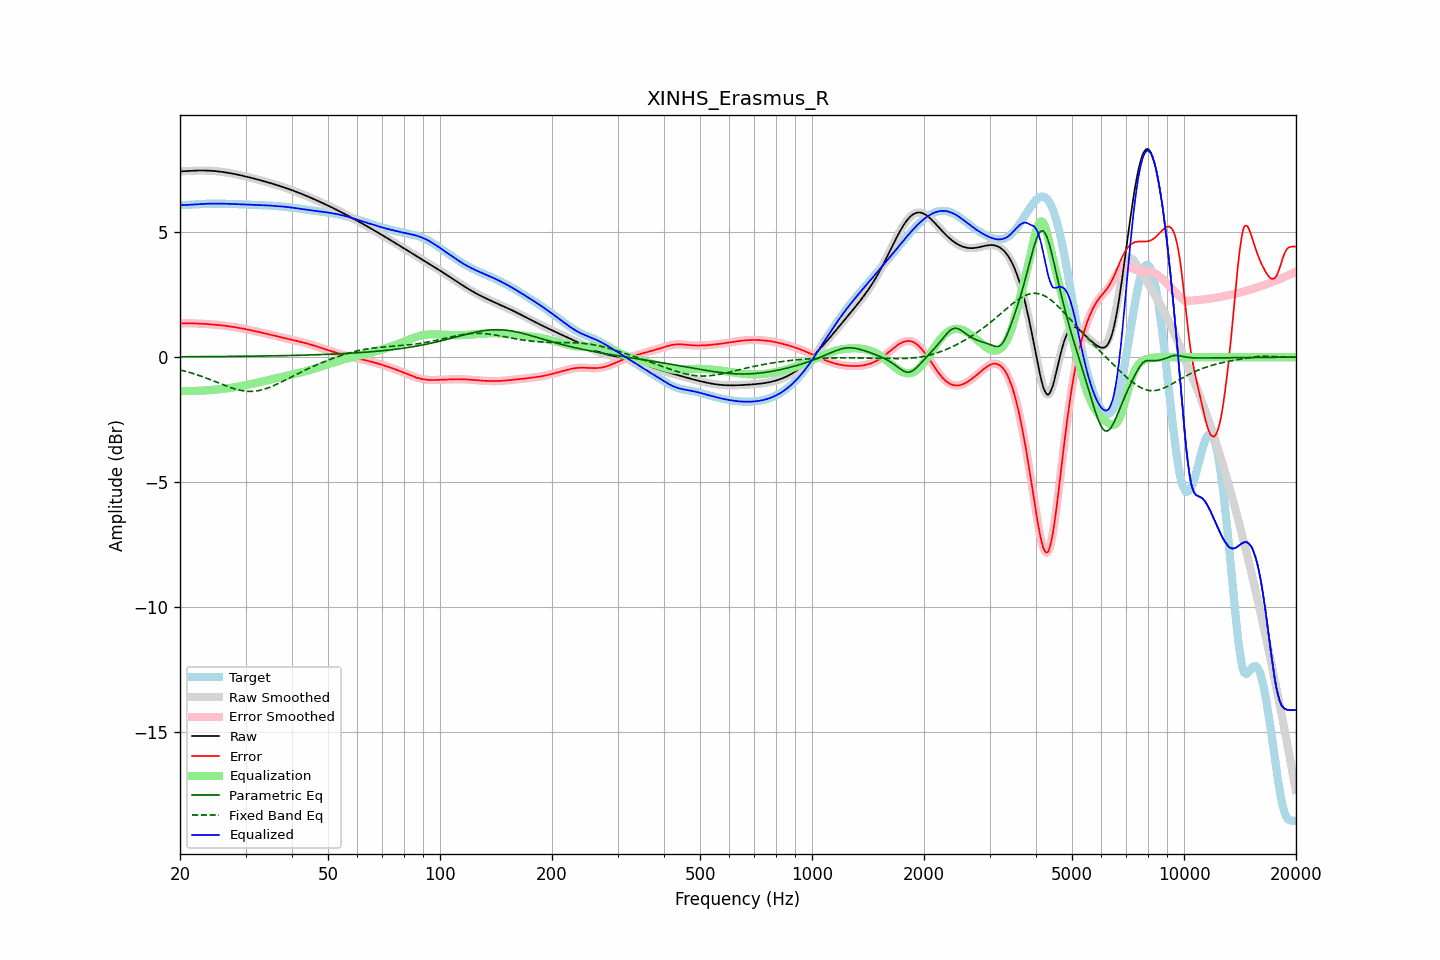

The data file committed next to this chart (first rows):
frequency, raw, error, smoothed, error_smoothed, equalization, parametric_eq, fixed_band_eq, equalized_raw, equalized_smoothed, target
20.00, 7.43, 1.35, 7.43, 1.35, -1.35, 0.02, -0.51, 6.08, 6.08, 6.08
20.20, 7.43, 1.35, 7.43, 1.35, -1.35, 0.02, -0.53, 6.08, 6.08, 6.08
20.40, 7.44, 1.35, 7.44, 1.35, -1.35, 0.02, -0.54, 6.08, 6.08, 6.08
20.61, 7.44, 1.35, 7.44, 1.35, -1.36, 0.02, -0.56, 6.08, 6.08, 6.08
20.81, 7.44, 1.36, 7.44, 1.36, -1.36, 0.02, -0.58, 6.09, 6.09, 6.09
21.02, 7.45, 1.36, 7.45, 1.35, -1.35, 0.02, -0.59, 6.09, 6.09, 6.09
21.23, 7.45, 1.35, 7.45, 1.35, -1.35, 0.02, -0.61, 6.10, 6.10, 6.10
21.44, 7.45, 1.35, 7.45, 1.35, -1.35, 0.02, -0.63, 6.10, 6.10, 6.10
21.66, 7.46, 1.35, 7.46, 1.35, -1.35, 0.02, -0.65, 6.10, 6.10, 6.10
21.87, 7.46, 1.35, 7.46, 1.35, -1.35, 0.02, -0.67, 6.11, 6.11, 6.11
22.09, 7.46, 1.35, 7.46, 1.35, -1.35, 0.02, -0.69, 6.11, 6.11, 6.11
22.31, 7.46, 1.35, 7.46, 1.35, -1.35, 0.02, -0.71, 6.12, 6.12, 6.12
22.54, 7.46, 1.34, 7.46, 1.34, -1.34, 0.02, -0.73, 6.12, 6.12, 6.12
22.76, 7.46, 1.34, 7.46, 1.34, -1.34, 0.02, -0.76, 6.12, 6.12, 6.13
22.99, 7.46, 1.34, 7.46, 1.34, -1.34, 0.02, -0.78, 6.13, 6.13, 6.13
23.22, 7.46, 1.33, 7.46, 1.33, -1.33, 0.02, -0.80, 6.13, 6.13, 6.13
23.45, 7.46, 1.33, 7.46, 1.33, -1.33, 0.02, -0.83, 6.13, 6.13, 6.13
23.69, 7.46, 1.32, 7.46, 1.32, -1.32, 0.02, -0.85, 6.14, 6.14, 6.14
23.92, 7.46, 1.32, 7.46, 1.32, -1.32, 0.02, -0.87, 6.14, 6.14, 6.14
24.16, 7.45, 1.31, 7.45, 1.31, -1.32, 0.02, -0.90, 6.14, 6.14, 6.14
24.40, 7.45, 1.31, 7.45, 1.31, -1.31, 0.02, -0.93, 6.14, 6.14, 6.14
24.65, 7.45, 1.30, 7.45, 1.30, -1.30, 0.02, -0.95, 6.14, 6.14, 6.14
24.89, 7.44, 1.30, 7.44, 1.30, -1.30, 0.03, -0.98, 6.14, 6.14, 6.14
25.14, 7.43, 1.29, 7.43, 1.29, -1.29, 0.03, -1.00, 6.14, 6.14, 6.14
25.39, 7.43, 1.29, 7.43, 1.29, -1.29, 0.03, -1.03, 6.14, 6.14, 6.14
25.65, 7.42, 1.28, 7.42, 1.28, -1.28, 0.03, -1.05, 6.14, 6.14, 6.14
25.91, 7.41, 1.27, 7.41, 1.27, -1.27, 0.03, -1.08, 6.14, 6.14, 6.14
26.16, 7.40, 1.26, 7.40, 1.26, -1.26, 0.03, -1.11, 6.14, 6.14, 6.14
26.43, 7.39, 1.26, 7.39, 1.26, -1.26, 0.03, -1.13, 6.14, 6.14, 6.14
26.69, 7.38, 1.25, 7.38, 1.25, -1.25, 0.03, -1.16, 6.13, 6.13, 6.13
26.96, 7.37, 1.24, 7.37, 1.24, -1.24, 0.03, -1.18, 6.13, 6.13, 6.13
27.23, 7.36, 1.23, 7.36, 1.23, -1.23, 0.03, -1.20, 6.13, 6.13, 6.13
27.50, 7.35, 1.22, 7.35, 1.22, -1.22, 0.03, -1.23, 6.13, 6.13, 6.13
27.77, 7.34, 1.21, 7.34, 1.21, -1.21, 0.03, -1.25, 6.13, 6.13, 6.13
28.05, 7.32, 1.20, 7.32, 1.20, -1.20, 0.03, -1.27, 6.12, 6.12, 6.12
28.33, 7.31, 1.19, 7.31, 1.19, -1.19, 0.03, -1.29, 6.12, 6.12, 6.12
28.62, 7.30, 1.18, 7.30, 1.18, -1.18, 0.03, -1.30, 6.12, 6.12, 6.12
28.90, 7.28, 1.17, 7.28, 1.17, -1.17, 0.03, -1.32, 6.12, 6.12, 6.12
29.19, 7.27, 1.16, 7.27, 1.16, -1.16, 0.04, -1.33, 6.11, 6.11, 6.11
29.48, 7.25, 1.14, 7.25, 1.14, -1.14, 0.04, -1.34, 6.11, 6.11, 6.11
29.78, 7.24, 1.13, 7.24, 1.13, -1.13, 0.04, -1.35, 6.11, 6.11, 6.11
30.08, 7.22, 1.12, 7.22, 1.12, -1.12, 0.04, -1.36, 6.11, 6.11, 6.10
30.38, 7.21, 1.11, 7.21, 1.11, -1.11, 0.04, -1.37, 6.10, 6.10, 6.10
30.68, 7.19, 1.09, 7.19, 1.09, -1.09, 0.04, -1.37, 6.10, 6.10, 6.10
30.99, 7.18, 1.08, 7.18, 1.08, -1.08, 0.04, -1.37, 6.10, 6.10, 6.10
31.30, 7.16, 1.07, 7.16, 1.07, -1.07, 0.04, -1.37, 6.09, 6.09, 6.09
31.61, 7.14, 1.05, 7.14, 1.05, -1.05, 0.04, -1.36, 6.09, 6.09, 6.09
31.93, 7.13, 1.04, 7.13, 1.04, -1.04, 0.04, -1.36, 6.09, 6.09, 6.09
32.24, 7.11, 1.02, 7.11, 1.02, -1.02, 0.04, -1.35, 6.09, 6.09, 6.09
32.57, 7.09, 1.01, 7.09, 1.01, -1.01, 0.04, -1.34, 6.08, 6.08, 6.08
32.89, 7.07, 0.99, 7.07, 0.99, -0.99, 0.05, -1.32, 6.08, 6.08, 6.08
33.22, 7.06, 0.98, 7.06, 0.98, -0.98, 0.05, -1.31, 6.08, 6.08, 6.08
33.55, 7.04, 0.96, 7.04, 0.96, -0.96, 0.05, -1.29, 6.08, 6.08, 6.08
33.89, 7.02, 0.95, 7.02, 0.95, -0.95, 0.05, -1.27, 6.07, 6.07, 6.07
34.23, 7.00, 0.93, 7.00, 0.93, -0.93, 0.05, -1.25, 6.07, 6.07, 6.07
34.57, 6.98, 0.92, 6.98, 0.92, -0.92, 0.05, -1.22, 6.07, 6.07, 6.07
34.92, 6.96, 0.90, 6.96, 0.90, -0.90, 0.05, -1.20, 6.06, 6.06, 6.06
35.27, 6.95, 0.89, 6.95, 0.89, -0.89, 0.05, -1.17, 6.06, 6.06, 6.06
35.62, 6.93, 0.87, 6.93, 0.87, -0.87, 0.05, -1.15, 6.05, 6.05, 6.05
35.97, 6.91, 0.86, 6.91, 0.86, -0.86, 0.06, -1.12, 6.05, 6.05, 6.05
... 635 more rows
